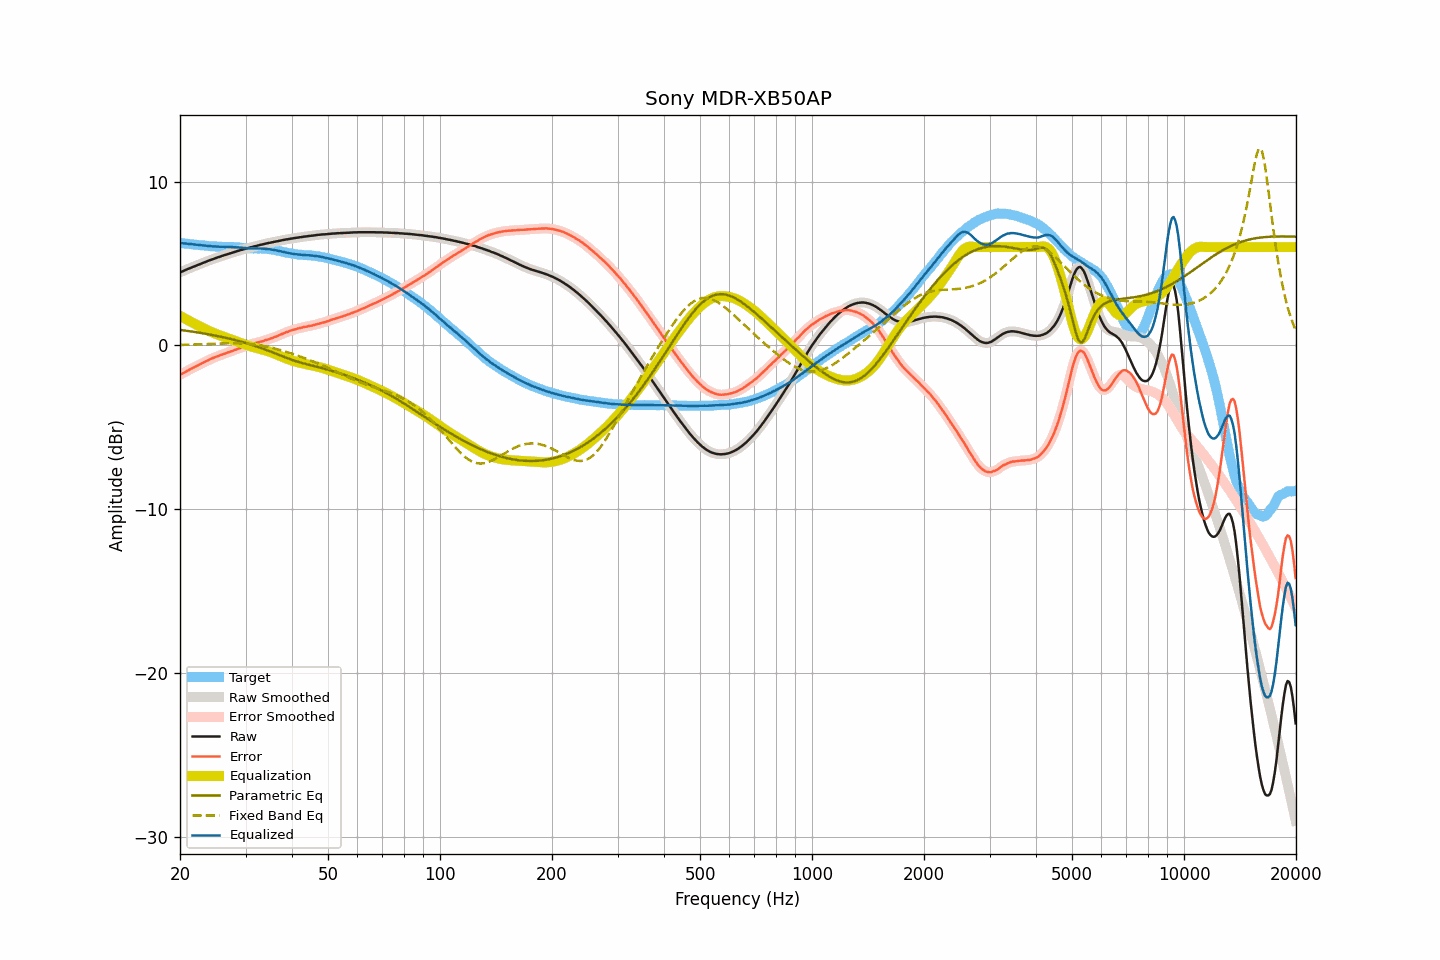

The data file committed next to this chart (first rows):
frequency, raw, smoothed, error, error_smoothed, equalization, parametric_eq, fixed_band_eq, equalized_raw, equalized_smoothed, target
20.00, 4.46, 4.46, -1.80, -1.80, 1.80, 0.95, 0.03, 6.26, 6.25, 6.25
20.20, 4.50, 4.50, -1.74, -1.74, 1.74, 0.93, 0.03, 6.24, 6.24, 6.24
20.40, 4.54, 4.54, -1.69, -1.69, 1.69, 0.92, 0.03, 6.23, 6.23, 6.23
20.61, 4.59, 4.58, -1.63, -1.64, 1.64, 0.91, 0.04, 6.22, 6.22, 6.22
20.81, 4.63, 4.63, -1.58, -1.58, 1.58, 0.89, 0.04, 6.21, 6.21, 6.21
21.02, 4.67, 4.67, -1.53, -1.53, 1.53, 0.88, 0.04, 6.20, 6.20, 6.20
21.23, 4.71, 4.71, -1.48, -1.48, 1.48, 0.86, 0.05, 6.19, 6.19, 6.19
21.44, 4.75, 4.75, -1.43, -1.43, 1.43, 0.85, 0.05, 6.18, 6.18, 6.18
21.66, 4.79, 4.79, -1.38, -1.38, 1.38, 0.84, 0.05, 6.16, 6.17, 6.17
21.87, 4.83, 4.83, -1.33, -1.33, 1.33, 0.82, 0.06, 6.16, 6.15, 6.16
22.09, 4.87, 4.87, -1.28, -1.28, 1.28, 0.81, 0.06, 6.14, 6.14, 6.14
22.31, 4.91, 4.91, -1.22, -1.22, 1.23, 0.79, 0.06, 6.14, 6.13, 6.13
22.54, 4.95, 4.95, -1.18, -1.17, 1.18, 0.77, 0.07, 6.12, 6.12, 6.12
22.76, 4.99, 4.99, -1.12, -1.13, 1.13, 0.76, 0.07, 6.12, 6.12, 6.11
22.99, 5.03, 5.03, -1.08, -1.08, 1.08, 0.74, 0.07, 6.11, 6.11, 6.11
23.22, 5.07, 5.07, -1.03, -1.03, 1.03, 0.72, 0.08, 6.10, 6.10, 6.10
23.45, 5.11, 5.10, -0.98, -0.98, 0.98, 0.71, 0.08, 6.09, 6.08, 6.09
23.69, 5.14, 5.14, -0.94, -0.93, 0.93, 0.69, 0.08, 6.07, 6.08, 6.08
23.92, 5.18, 5.18, -0.89, -0.89, 0.89, 0.67, 0.09, 6.07, 6.07, 6.06
24.16, 5.22, 5.22, -0.83, -0.84, 0.84, 0.65, 0.09, 6.06, 6.06, 6.05
24.40, 5.25, 5.25, -0.79, -0.79, 0.80, 0.63, 0.10, 6.05, 6.05, 6.04
24.65, 5.29, 5.29, -0.75, -0.75, 0.76, 0.62, 0.10, 6.04, 6.04, 6.04
24.89, 5.32, 5.32, -0.72, -0.72, 0.72, 0.60, 0.10, 6.03, 6.04, 6.04
25.14, 5.36, 5.36, -0.68, -0.68, 0.68, 0.58, 0.11, 6.04, 6.03, 6.04
25.39, 5.39, 5.39, -0.64, -0.64, 0.64, 0.56, 0.11, 6.03, 6.03, 6.03
25.65, 5.42, 5.42, -0.61, -0.60, 0.60, 0.54, 0.12, 6.02, 6.02, 6.02
25.91, 5.46, 5.45, -0.56, -0.57, 0.57, 0.51, 0.12, 6.02, 6.02, 6.02
26.16, 5.49, 5.49, -0.53, -0.53, 0.53, 0.49, 0.12, 6.02, 6.02, 6.02
26.43, 5.52, 5.52, -0.50, -0.50, 0.50, 0.47, 0.12, 6.01, 6.02, 6.02
26.69, 5.56, 5.55, -0.46, -0.46, 0.46, 0.45, 0.13, 6.02, 6.02, 6.02
26.96, 5.59, 5.59, -0.43, -0.43, 0.43, 0.43, 0.13, 6.02, 6.02, 6.01
27.23, 5.62, 5.62, -0.39, -0.39, 0.39, 0.40, 0.13, 6.01, 6.01, 6.01
27.50, 5.65, 5.65, -0.36, -0.36, 0.36, 0.38, 0.13, 6.01, 6.01, 6.01
27.77, 5.68, 5.68, -0.33, -0.33, 0.32, 0.36, 0.13, 6.00, 6.00, 6.01
28.05, 5.71, 5.71, -0.29, -0.29, 0.29, 0.33, 0.13, 5.99, 5.99, 5.99
28.33, 5.74, 5.74, -0.25, -0.25, 0.25, 0.31, 0.13, 5.99, 5.99, 5.99
28.62, 5.77, 5.77, -0.21, -0.21, 0.21, 0.28, 0.13, 5.98, 5.98, 5.98
28.90, 5.80, 5.80, -0.18, -0.17, 0.18, 0.25, 0.13, 5.97, 5.97, 5.98
29.19, 5.83, 5.83, -0.13, -0.14, 0.14, 0.23, 0.12, 5.97, 5.96, 5.96
29.48, 5.85, 5.85, -0.10, -0.10, 0.10, 0.20, 0.12, 5.95, 5.95, 5.95
29.78, 5.88, 5.88, -0.07, -0.06, 0.07, 0.17, 0.11, 5.94, 5.94, 5.95
30.08, 5.91, 5.90, -0.03, -0.03, 0.03, 0.14, 0.11, 5.94, 5.94, 5.93
30.38, 5.93, 5.93, -0.00, 0.00, -0.00, 0.11, 0.10, 5.93, 5.93, 5.93
30.68, 5.96, 5.96, 0.03, 0.03, -0.03, 0.08, 0.09, 5.93, 5.93, 5.93
30.99, 5.99, 5.98, 0.06, 0.06, -0.06, 0.05, 0.08, 5.93, 5.92, 5.92
31.30, 6.01, 6.01, 0.09, 0.09, -0.09, 0.02, 0.07, 5.92, 5.92, 5.92
31.61, 6.04, 6.04, 0.12, 0.12, -0.12, -0.01, 0.06, 5.92, 5.92, 5.92
31.93, 6.06, 6.06, 0.14, 0.14, -0.14, -0.04, 0.05, 5.92, 5.92, 5.92
32.24, 6.09, 6.09, 0.17, 0.17, -0.17, -0.08, 0.03, 5.92, 5.92, 5.92
32.57, 6.11, 6.11, 0.20, 0.19, -0.20, -0.11, 0.02, 5.91, 5.92, 5.91
32.89, 6.14, 6.14, 0.22, 0.22, -0.22, -0.14, -0.00, 5.92, 5.91, 5.92
33.22, 6.16, 6.16, 0.24, 0.25, -0.25, -0.18, -0.02, 5.91, 5.91, 5.91
33.55, 6.18, 6.18, 0.27, 0.28, -0.28, -0.22, -0.04, 5.90, 5.91, 5.91
33.89, 6.21, 6.21, 0.31, 0.31, -0.31, -0.25, -0.06, 5.90, 5.90, 5.89
34.23, 6.23, 6.23, 0.34, 0.34, -0.34, -0.29, -0.08, 5.89, 5.89, 5.89
34.57, 6.25, 6.25, 0.37, 0.37, -0.37, -0.33, -0.10, 5.88, 5.88, 5.88
34.92, 6.27, 6.27, 0.40, 0.40, -0.40, -0.37, -0.12, 5.87, 5.87, 5.87
35.27, 6.29, 6.29, 0.44, 0.44, -0.44, -0.40, -0.15, 5.85, 5.85, 5.85
35.62, 6.31, 6.31, 0.47, 0.47, -0.47, -0.44, -0.17, 5.83, 5.83, 5.84
35.97, 6.33, 6.33, 0.51, 0.51, -0.51, -0.48, -0.20, 5.82, 5.82, 5.82
... 635 more rows
